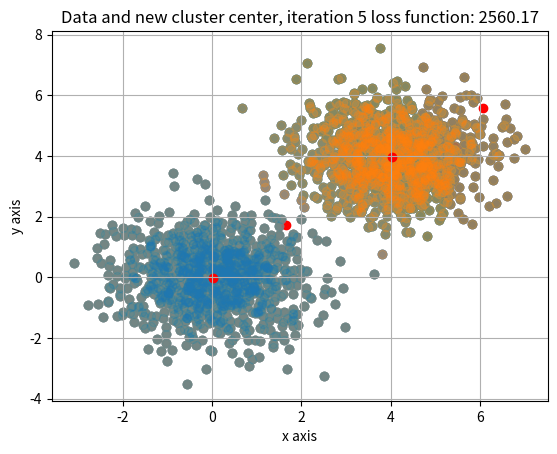

Write Python code to recreate this figure.
# K means algorithm
# By Nicolas Veiga

import numpy as np
import matplotlib.pyplot as plt

# First normal distribution
first_distribution = np.random.normal(0, 1, (1000, 2))
# Second normal distribution
second_distribution = np.random.normal(4, 1, (1000, 2))
# Stacking this two distribution together
data = np.vstack([first_distribution, second_distribution])

plt.scatter(data[:, 0], data[:, 1]);
plt.grid();
plt.title("Data from two normal distributions");
plt.xlabel("x axis");
plt.ylabel("y axis");
plt.show()

c = np.zeros([2,2])
c[:,0] = np.random.uniform(np.min(data[:,0]), np.max(data[:,0]), 2)
c[:,1] = np.random.uniform(np.min(data[:,1]), np.max(data[:,1]), 2)

plt.scatter(data[:, 0], data[:, 1], alpha=0.3);
plt.scatter(c[:, 0], c[:, 1], color="red");
plt.grid();
plt.title("Data and random cluster centers");
plt.xlabel("x axis");
plt.ylabel("y axis");
plt.show()

difference_between_new_and_old_cluster_center = 1.0
iteration = 1
while(difference_between_new_and_old_cluster_center != 0.0):
    # The distance matrix will have the shape [number of samples, number of clusters]
    dist = np.zeros((len(data[:, 0]), len(c[:, 0])))

    for i in range(0, len(c[:,0])):
        dist[:, i] = ((data[:, 0] - c[i, 0]) ** 2 + (data[:, 1] - c[i, 1]) ** 2) ** (1/2)

    # assign each point to its respective cluster based on the smallest distance to it.
    # {1: [[x1, y1], [x2, y2], ...]}
    clusters = {}
    pixels_classification = np.zeros(len(data[:, 0]))
    for i in range(len(c[:, 0])):
        clusters[i] = []

    for i in range(len(data[:, 0])):
        clusters[np.argmin(dist[i, :])].append([data[i, 0], data[i, 1]])
        pixels_classification[i] = np.argmin(dist[i, :])

    # Computing the mean for each cluster
    new_c = np.zeros([2, 2])
    for key in clusters.keys():
        new_c[key, :] = np.mean(clusters[key], 0)

    # Computing loss function
    objective_function = 0.0
    for i in range(len(data[:, 0])):
        objective_function = objective_function + np.min(dist[i, :])
    print("Objective function: " + str(objective_function))
    difference_between_new_and_old_cluster_center = np.sum((c - new_c) ** 2)

    c = new_c

    plt.scatter(data[np.where(pixels_classification==0)][:, 0], data[np.where(pixels_classification==0)][:, 1], alpha=0.3);
    plt.scatter(data[np.where(pixels_classification==1)][:, 0], data[np.where(pixels_classification==1)][:, 1], alpha=0.3);
    plt.scatter(new_c[:, 0], new_c[:, 1], color="red");
    plt.grid();
    plt.title("Data and new cluster center, iteration " + str(iteration) + " loss function: " + str(round(objective_function, 2)));
    plt.xlabel("x axis");
    plt.ylabel("y axis");
    plt.show()
    
    iteration = iteration + 1